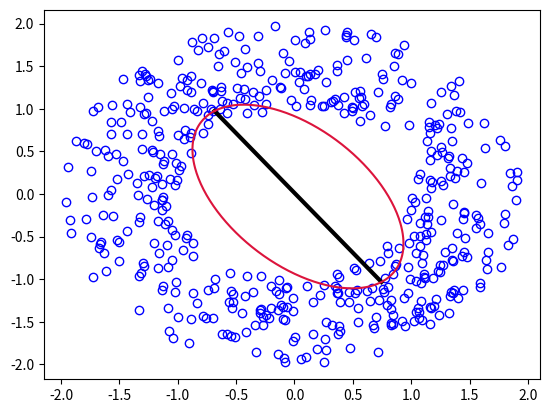
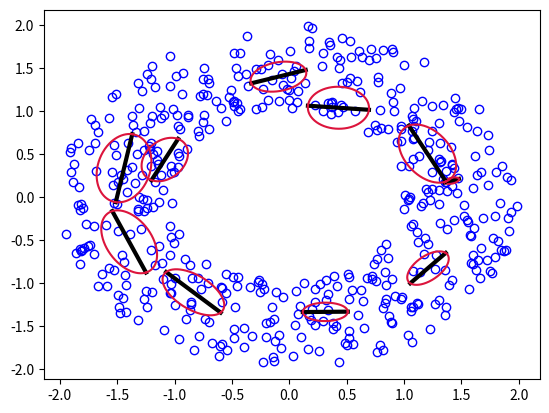

Recreate these plots in Python, in order.
# Author: Meduri Venkata Shivaditya

import math
import matplotlib.pyplot as plt
import numpy as np
from scipy.special import logsumexp
'''
z = Wx + µ + E
the equation above represents the latent variable model which 
relates a d-dimensional data vector z to a corresponding q-dimensional 
latent variables x 
with q < d, for isotropic noise E ∼ N (0, σ2I)
z : latent
x : data
W : latent_to_observation matrix
µ : centres_of_clusters
E : var_of_latent
This code is an implementation of generative model of mixture of PPCA
Given the number of clusters, data_dim(D) and latent_dim(L)
we generate the data for every cluster n,  
we sample zn from a Gaussian prior and pass it through the
Wk matrix and add noise, where Wk maps from the L-dimensional subspace to the D-dimensional
visible space. Using the expectation maximization algorithm we estimate the parameters 
and then we plot the PC vectors
'''


def mixture_ppca_parameter_initialization(data, n_clusters, latent_dim,
                                          n_iterations):
    """
    The k-means algorithm is used to determine the centres. The
	priors are computed from the proportion of examples belonging to each
	cluster. The covariance matrices are calculated as the sample
	covariance of the points associated with (i.e. closest to) the
	corresponding centres. For a mixture of PPCA model, the PPCA
	decomposition is calculated for the points closest to a given centre.
	This initialisation can be used as the starting point for training
	the model using the EM algorithm.
	W : latent_to_observation matrix
    µ/mu : centres_of_clusters
    pi : proportion of data in each cluster
    sigma2 : variance of latent
    covars : covariance of the points associated with (i.e. closest to) the
	corresponding centres
    """
    n_datapts, data_dim = data.shape
    # initialization of the centres of clusters
    init_centers = np.random.randint(0, n_datapts, n_clusters)
    # Randomly choose distinct initial centres for the clusters
    while (len(np.unique(init_centers)) != n_clusters):
        init_centers = np.random.randint(0, n_datapts, n_clusters)
    mu = data[init_centers, :]
    distance_square = np.zeros((n_datapts, n_clusters))
    clusters = np.zeros(n_datapts, dtype=np.int32)
    # Running iterations for K means algorithm to assign centres for clusters
    for k in range(n_iterations):
        # assign clusters
        for c in range(n_clusters):
            distance_square[:, c] = np.power(data - mu[c, :], 2).sum(1)
        clusters = np.argmin(distance_square, axis=1)
        # compute distortion
        distmin = distance_square[range(n_datapts), clusters]
        # compute new centers
        for c in range(n_clusters):
            mu[c, :] = data[clusters == c, :].mean(0)

    # parameter initialization
    pi = np.zeros(n_clusters)  # Sum should be equal to 1
    W = np.zeros((n_clusters, data_dim, latent_dim))
    sigma2 = np.zeros(n_clusters)
    for c in range(n_clusters):
        W[c, :, :] = np.random.randn(data_dim, latent_dim)
        pi[c] = (clusters == c).sum() / n_datapts
        sigma2[c] = (distmin[clusters == c]).mean() / data_dim
    covars = np.zeros(n_clusters)
    for i in range(n_clusters):
        covars[i] = (np.var(data[clusters == i, 0]) +
                     np.var(data[clusters == i, 1])) / 2
    return pi, mu, W, sigma2, covars, clusters


def mixture_ppca_expectation_maximization(data, pi, mu, W, sigma2, niter):
    '''
       we can find the p(latent|data) with the assumption that data is gaussian
       z : latent
       x : data
       W : latent_to_observation matrix
       µ/mu : centres_of_clusters
       d : data_dimension
       q : latent_dimention
       σ2/ sigma2 : variance of latent
       π/pi : cluster proportion
       p(z|x) = (2πσ2)^−d/2 * exp(−1/(2σ2) * ||z − Wx − µ||)
       p(z) = ∫p(z|x)p(x)dx
       Solving for p(z) and then using the result we can find the p(x|z)
       through which we can find
       the log likelihood function which is
       log_likelihood = −N/2 * (d ln(2π) + ln |Σ| + tr(Σ−1S))
       We can develop an iterative EM algorithm for
       optimisation of all of the model parameters µ,W and σ2
       If Rn,i = p(zn, i) is the posterior responsibility of
       mixture i for generating data point zn,given by
       Rn,i = (p(zn|i) * πi) / p(zn)
       Using EM, the parameter estimates are as follows:
       µi = Σ (Rn,i * zn) / Σ Rn,i
       Si = 1/(πi*N) * ΣRn,i*(zn − µi)*(zn − µi)'
       Using Si we can estimate W and σ2
       For more information on EM algorithm for mixture of PPCA
       visit Mixtures of Probabilistic Principal Component Analysers
       by Michael E. Tipping and Christopher M. Bishop:
       page 5-10 of http://www.miketipping.com/papers/met-mppca.pdf
    '''
    n_datapts, data_dim = data.shape
    n_clusters = len(sigma2)
    _, latent_dim = W[0].shape
    M = np.zeros((n_clusters, latent_dim, latent_dim))
    Minv = np.zeros((n_clusters, latent_dim, latent_dim))
    Cinv = np.zeros((n_clusters, data_dim, data_dim))
    logR = np.zeros((n_datapts, n_clusters))
    R = np.zeros((n_datapts, n_clusters))
    M[:] = 0.
    Minv[:] = 0.
    Cinv[:] = 0.
    log_likelihood = np.zeros(niter)

    for i in range(niter):
        print('.', end='')
        for c in range(n_clusters):
            # M
            '''
             M = σ2I + WT.W
            '''
            M[c, :, :] = sigma2[c] * np.eye(latent_dim) + np.dot(W[c, :, :].T, W[c, :, :])

            Minv[c, :, :] = np.linalg.inv(M[c, :, :])

            # Cinv
            Cinv[c, :, :] = (np.eye(data_dim)
                             - np.dot(np.dot(W[c, :, :], Minv[c, :, :]), W[c, :, :].T)
                             ) / sigma2[c]

            # R_ni
            deviation_from_center = data - mu[c, :]
            logR[:, c] = (np.log(pi[c])
                          + 0.5 * np.log(
                        np.linalg.det(
                            np.eye(data_dim) - np.dot(np.dot(W[c, :, :],
                                                             Minv[c, :, :]), W[c, :, :].T)
                        )
                    )
                          - 0.5 * data_dim * np.log(sigma2[c])
                          - 0.5 * (deviation_from_center * np.dot(deviation_from_center,
                                                                  Cinv[c, :, :].T)).sum(1)
                          )

        '''
        Using the log-sum-trick,  visit Section 2.5.4 in "Probabilistic Machine Learning: An Introduction" by Kevin P. Murphy for more information
        logsumexp(logR - myMax, axis=1) can be replaced by logsumexp(logR, axis=1)
        myMax + logsumexp((logR - myMax), axis=0) can be replaced by logsumexp(logR, axis=0)
        myMax in the above equations refer to
        myMax = logR.max(axis=0) & myMax = logR.max(axis=1).reshape((n_datapts, 1))
        '''
        log_likelihood[i] = (
                (logsumexp(logR, axis=1)).sum(axis=0)
                - n_datapts * data_dim * np.log(2 * math.pi) / 2.
        )

        logR = logR - np.reshape(logsumexp(logR, axis=1),
                                         (n_datapts, 1))

        logpi = logsumexp(logR, axis=0) - np.log(n_datapts)
        logpi = logpi.T
        pi = np.exp(logpi)
        R = np.exp(logR)
        for c in range(n_clusters):
            mu[c, :] = (R[:, c].reshape((n_datapts, 1)) * data).sum(axis=0) / R[:, c].sum()
            deviation_from_center = data - mu[c, :].reshape((1, data_dim))
            '''
            Si = 1/(πi*N) * ΣRn,i*(zn − µi)*(zn − µi)'
            Si is used to estimate 
            '''
            Si = ((1 / (pi[c] * n_datapts))
                  * np.dot((R[:, c].reshape((n_datapts, 1)) * deviation_from_center).T,
                           np.dot(deviation_from_center, W[c, :, :]))
                  )

            Wnew = np.dot(Si, np.linalg.inv(sigma2[c] * np.eye(latent_dim)
                                            + np.dot(np.dot(Minv[c, :, :], W[c, :, :].T), Si)))

            sigma2[c] = (1 / data_dim) * (
                    (R[:, c].reshape(n_datapts, 1) * np.power(deviation_from_center, 2)).sum()
                    /
                    (n_datapts * pi[c])
                    -
                    np.trace(np.dot(np.dot(Si, Minv[c, :, :]), Wnew.T))
            )

            W[c, :, :] = Wnew

    return pi, mu, W, sigma2, log_likelihood


def generate_data():
    n = 500
    r = np.random.rand(1, n) + 1
    theta = np.random.rand(1, n) * (2 * math.pi)
    x1 = r * np.sin(theta)
    x2 = r * np.cos(theta)
    X = np.vstack((x1, x2))
    return np.transpose(X)


def mixppcademo(data, n_clusters):
    '''
    W : latent to observation matrix
    mu : centres_of_clusters
    pi : proportions of data in each of the cluster
    sigma2 : variance of latent
    L : log likelihood after each iteration
    covars : covariance of the points associated with (i.e. closest to) the
	corresponding centres
    '''
    plt.plot(data[:, 0], data[:, 1], 'o', c='blue', mfc='none')
    pi, mu, W, sigma2, covars, clusters = mixture_ppca_parameter_initialization(
        data, n_clusters, latent_dim=1, n_iterations=10)
    pi, mu, W, sigma2, L = mixture_ppca_expectation_maximization(data, pi, mu,
                                                                 W, sigma2, 10)

    for i in range(n_clusters):
        v = W[i, :, :]
        #Plotting the pc vectors using 2 standard deviations
        start = mu[i].reshape((2, 1)) - (v * 2 * np.sqrt(sigma2[i]))
        endpt = mu[i].reshape((2, 1)) + (v * 2 * np.sqrt(sigma2[i]))
        linex = [start[0], endpt[0]]
        liney = [start[1], endpt[1]]
        plt.plot(linex, liney, linewidth=3, c='black')
        theta = np.arange(0, 2 * math.pi, 0.02)
        #Plotting the confidence interval ellipse using 2 standard deviations
        x = 2 * np.sqrt(sigma2[i]) * np.cos(theta)
        y = np.sqrt(covars[i])  * np.sin(theta)
        rot_matrix = np.vstack((np.hstack((v[0], -v[1])), np.hstack((v[1], v[0]))))
        ellipse = np.dot(rot_matrix, np.vstack((x, y)))
        ellipse = np.transpose(ellipse)
        ellipse = ellipse + np.dot(np.ones((len(theta), 1)), mu[i, :].reshape((1, 2)))
        plt.plot(ellipse[:, 0], ellipse[:, 1], c='crimson')


def main():
    np.random.seed(61)
    data = generate_data()
    plt.figure(0)
    mixppcademo(data, n_clusters=1)
    plt.savefig("mixppca_k-1.png", dpi=300)
    np.random.seed(7)
    data = generate_data()
    plt.figure(1)
    mixppcademo(data, n_clusters=10)
    plt.savefig("mixppca_k-10.png", dpi=300)
    plt.show()


if __name__ == "__main__":
    main()
